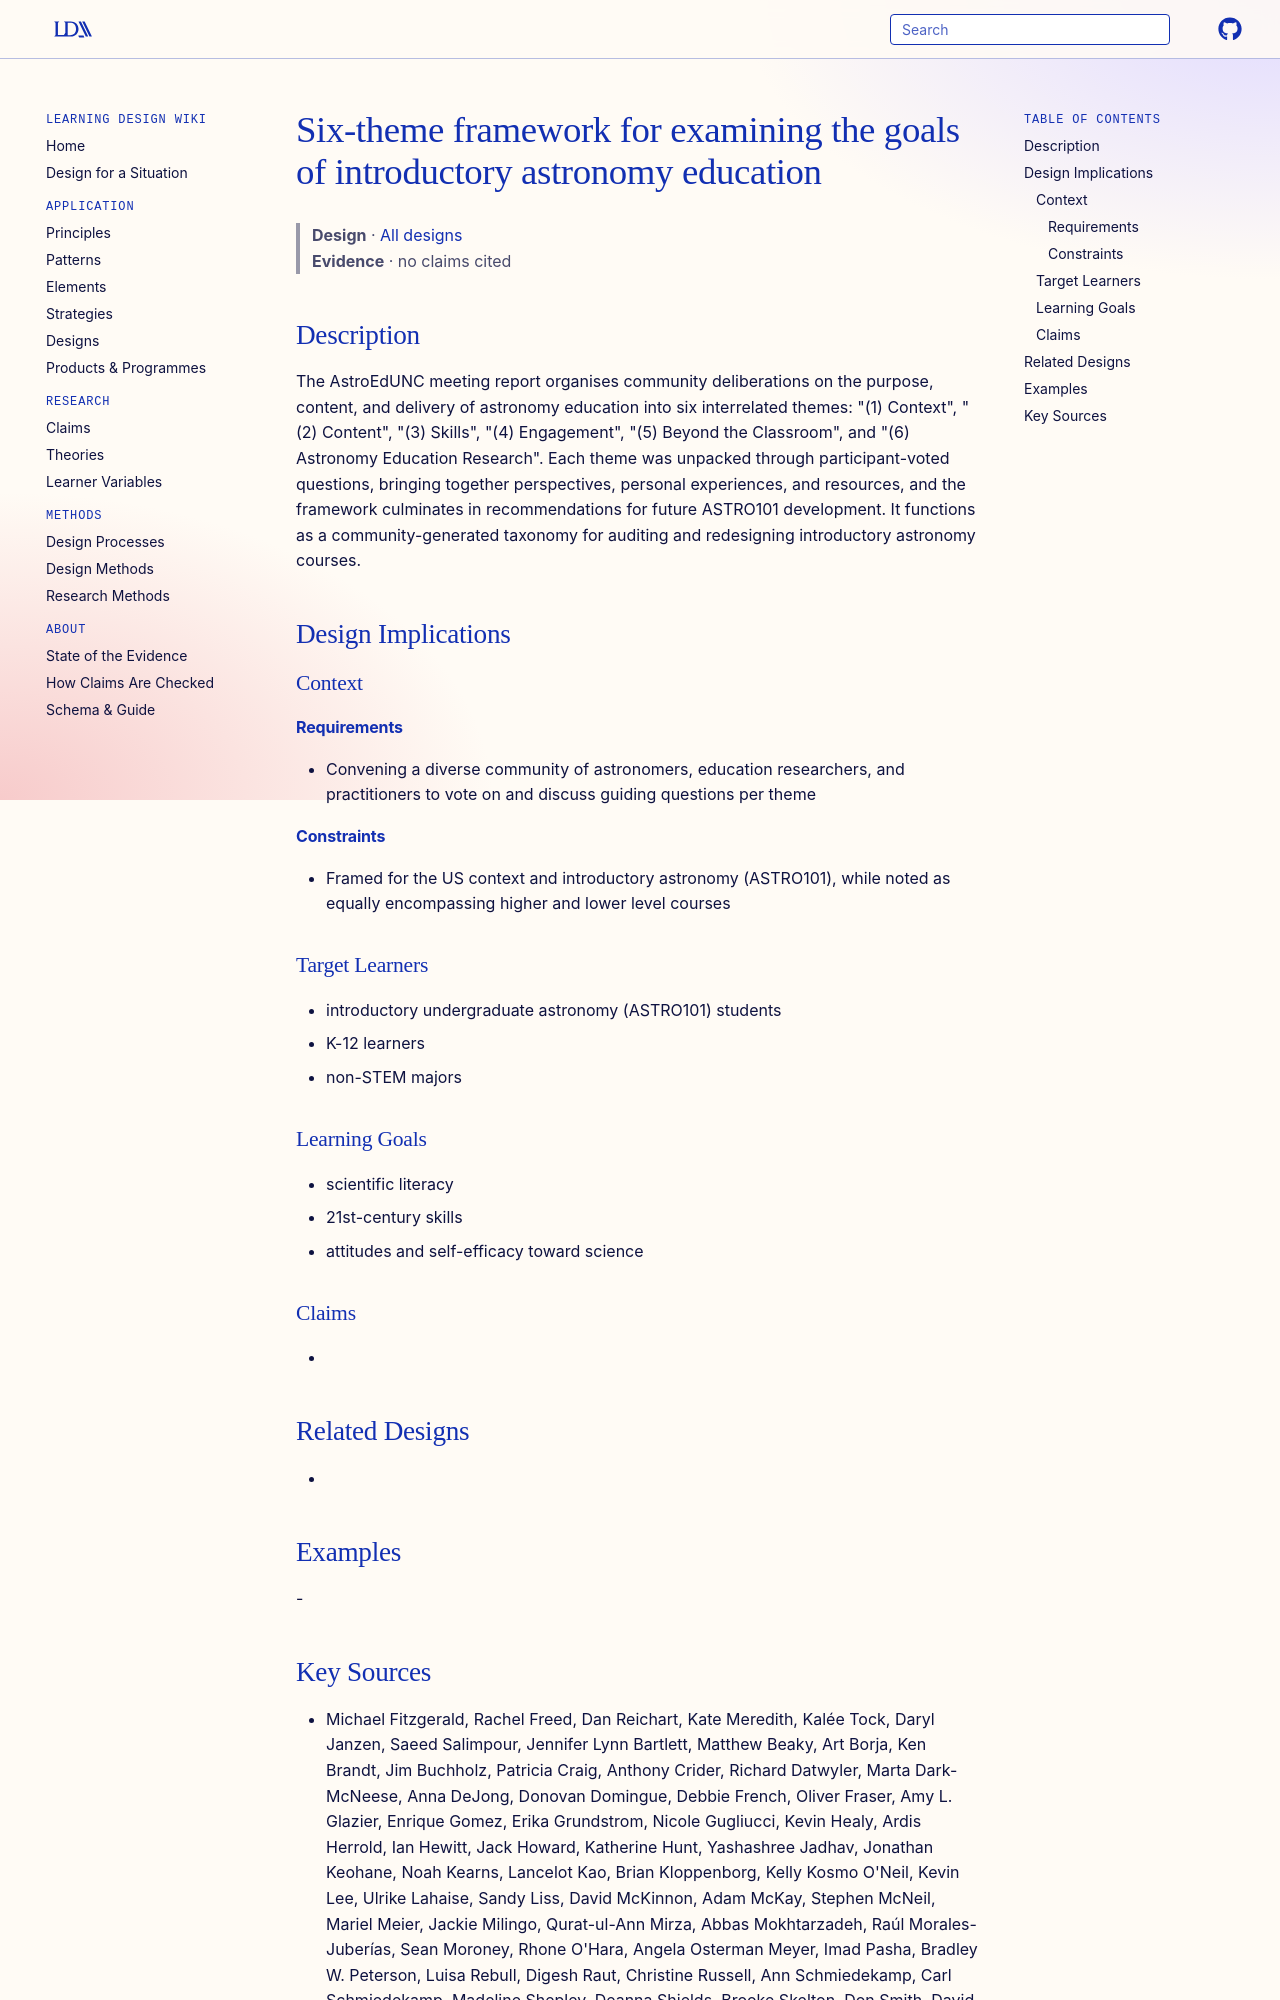

repository: Learning-Design-Alliance/learning-wiki · page: designs/astroedunc-six-theme-astronomy-education-framework/index.html · generator: mkdocs

---
type: design
id: astroedunc-six-theme-astronomy-education-framework
title: Six-theme framework for examining the goals of introductory astronomy education
description: "The AstroEdUNC meeting report organises community deliberations on the purpose, content, and delivery of astronomy education into six interrelated themes: \"(1) Context\", \"(2) Content\", \"(3) Skills\", \"(4) Engagement\",..."
status: review
generated:
  by: "process:settle-candidates"
  at: 2026-11-21
sources:
  - id: michael-fitzgerald-2025
    resource: "https://arxiv.org/abs/2507.02162"
    title: "Michael Fitzgerald, Rachel Freed, Dan Reichart, Kate Meredith, Kalée Tock, Daryl Janzen, Saeed Salimpour, Jennifer Lynn Bartlett, Matthew Beaky, Art Borja, Ken Brandt, Jim Buchholz, Patricia Craig, Anthony Crider, Richard Datwyler, Marta Dark-McNeese, Anna DeJong, Donovan Domingue, Debbie French, Oliver Fraser, Amy L. Glazier, Enrique Gomez, Erika Grundstrom, Nicole Gugliucci, Kevin Healy, Ardis Herrold, Ian Hewitt, Jack Howard, Katherine Hunt, Yashashree Jadhav, Jonathan Keohane, Noah Kearns, Lancelot Kao, Brian Kloppenborg, Kelly Kosmo O'Neil, Kevin Lee, Ulrike Lahaise, Sandy Liss, David McKinnon, Adam McKay, Stephen McNeil, Mariel Meier, Jackie Milingo, Qurat-ul-Ann Mirza, Abbas Mokhtarzadeh, Raúl Morales-Juberías, Sean Moroney, Rhone O'Hara, Angela Osterman Meyer, Imad Pasha, Bradley W. Peterson, Luisa Rebull, Digesh Raut, Christine Russell, Ann Schmiedekamp, Carl Schmiedekamp, Madeline Shepley, Deanna Shields, Brooke Skelton, Don Smith, David Sukow, John B. Taylor, Elise Weaver, Michelle Wooten, Tiffany Stone Wolbrecht, and David Yenerall. (2025). Dangerous Questions in Astronomy Education. https://arxiv.org/abs/2507.02162"
    author: "Michael Fitzgerald, Rachel Freed, Dan Reichart, Kate Meredith, Kalée Tock, Daryl Janzen, Saeed Salimpour, Jennifer Lynn Bartlett, Matthew Beaky, Art Borja, Ken Brandt, Jim Buchholz, Patricia Craig, Anthony Crider, Richard Datwyler, Marta Dark-McNeese, Anna DeJong, Donovan Domingue, Debbie French, Oliver Fraser, Amy L. Glazier, Enrique Gomez, Erika Grundstrom, Nicole Gugliucci, Kevin Healy, Ardis Herrold, Ian Hewitt, Jack Howard, Katherine Hunt, Yashashree Jadhav, Jonathan Keohane, Noah Kearns, Lancelot Kao, Brian Kloppenborg, Kelly Kosmo O'Neil, Kevin Lee, Ulrike Lahaise, Sandy Liss, David McKinnon, Adam McKay, Stephen McNeil, Mariel Meier, Jackie Milingo, Qurat-ul-Ann Mirza, Abbas Mokhtarzadeh, Raúl Morales-Juberías, Sean Moroney, Rhone O'Hara, Angela Osterman Meyer, Imad Pasha, Bradley W. Peterson, Luisa Rebull, Digesh Raut, Christine Russell, Ann Schmiedekamp, Carl Schmiedekamp, Madeline Shepley, Deanna Shields, Brooke Skelton, Don Smith, David Sukow, John B. Taylor, Elise Weaver, Michelle Wooten, Tiffany Stone Wolbrecht, and David Yenerall"
---

# Six-theme framework for examining the goals of introductory astronomy education

> **Design** · [All designs](index.md)
> **Evidence** · no claims cited

## Description
The AstroEdUNC meeting report organises community deliberations on the purpose, content, and delivery of astronomy education into six interrelated themes: "(1) Context", "(2) Content", "(3) Skills", "(4) Engagement", "(5) Beyond the Classroom", and "(6) Astronomy Education Research". Each theme was unpacked through participant-voted questions, bringing together perspectives, personal experiences, and resources, and the framework culminates in recommendations for future ASTRO101 development. It functions as a community-generated taxonomy for auditing and redesigning introductory astronomy courses.

## Design Implications

### Context
#### Requirements
- Convening a diverse community of astronomers, education researchers, and practitioners to vote on and discuss guiding questions per theme
#### Constraints
- Framed for the US context and introductory astronomy (ASTRO101), while noted as equally encompassing higher and lower level courses

### Target Learners
- introductory undergraduate astronomy (ASTRO101) students
- K-12 learners
- non-STEM majors

### Learning Goals
- scientific literacy
- 21st-century skills
- attitudes and self-efficacy toward science

### Claims
- 

## Related Designs
- 

## Examples
-
